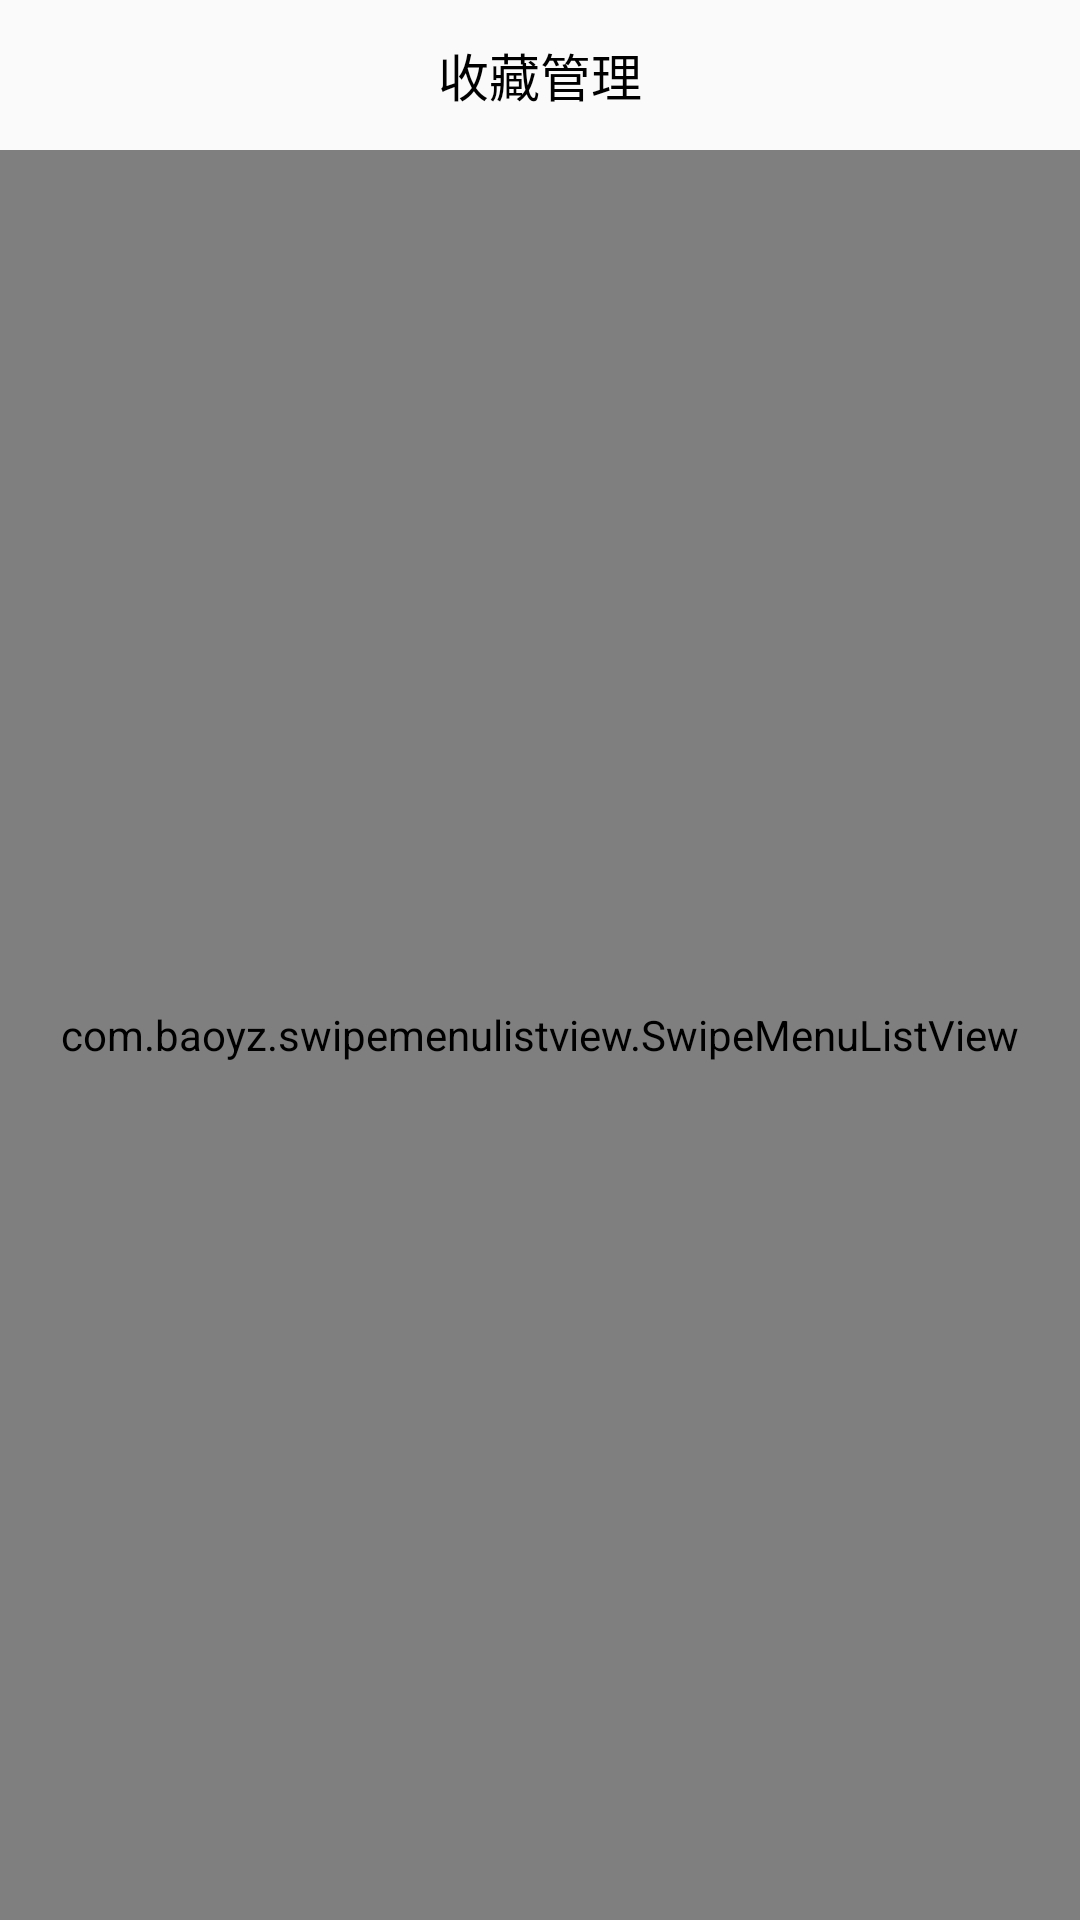

Android layout source for this screen:
<!-- AndroidManifest.xml: application theme AppTheme -->
<!-- res/layout/activity_fav.xml -->
<?xml version="1.0" encoding="utf-8"?>
<LinearLayout xmlns:android="http://schemas.android.com/apk/res/android"
    xmlns:tools="http://schemas.android.com/tools"
    android:id="@+id/activity_fav"
    android:layout_width="match_parent"
    android:layout_height="match_parent"
    android:orientation="vertical"
    tools:context="com.example.administrator.tvshop.activity.FavActivity">

    <RelativeLayout
        android:id="@+id/layout_login_topbar"
        android:layout_width="match_parent"
        android:layout_height="@dimen/topbar_height"
        android:background="@drawable/drawable_topbar_bg">

        <ImageView
            android:id="@+id/img_back"
            android:layout_width="wrap_content"
            android:layout_height="wrap_content"
            android:layout_alignParentLeft="true"
            android:layout_centerVertical="true"
            android:layout_margin="6dp"
            android:src="@drawable/flight_title_back_normal" />

        <TextView
            android:layout_width="wrap_content"
            android:layout_height="wrap_content"
            android:layout_centerHorizontal="true"
            android:layout_centerVertical="true"
            android:text="收藏管理"
            android:textColor="@color/black"
            android:textSize="@dimen/medium_text_size"
            android:textAppearance="?android:attr/textAppearanceLarge" />

    </RelativeLayout>

    <com.baoyz.swipemenulistview.SwipeMenuListView
        android:id="@+id/lv_order"
        android:layout_width="match_parent"
        android:layout_height="match_parent"/>

</LinearLayout>
<!-- resources referenced by this layout -->
<resources>
  <color name="black">#000000</color>
  <dimen name="medium_text_size">17sp</dimen>
  <dimen name="topbar_height">50dp</dimen>
  <style name="AppTheme" parent="Theme.AppCompat.Light.DarkActionBar">
          
          <item name="colorPrimary">@color/colorPrimary</item>
          <item name="colorPrimaryDark">@color/colorPrimaryDark</item>
          <item name="colorAccent">@color/colorAccent</item>
      </style>
  <color name="colorPrimary">#3F51B5</color>
  <color name="colorPrimaryDark">#303F9F</color>
  <color name="colorAccent">#FF4081</color>
</resources>
